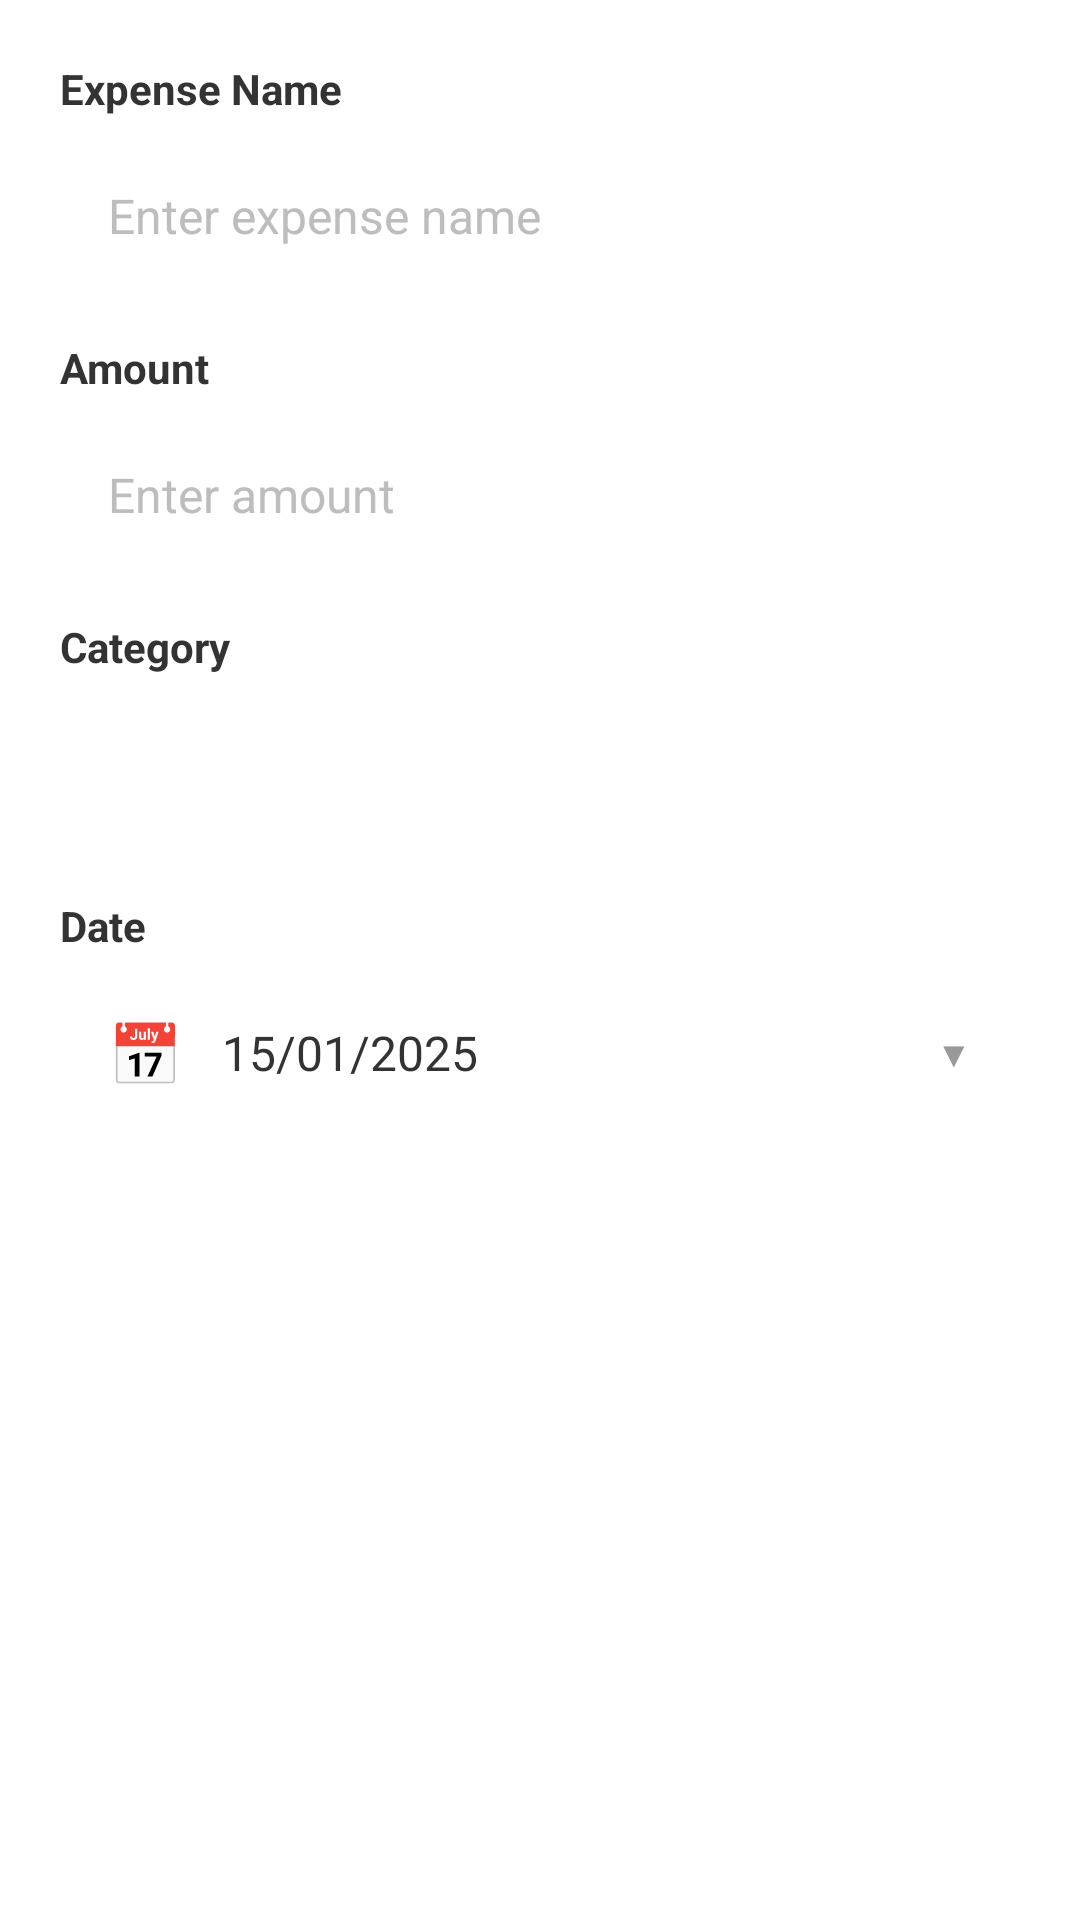

Produce the Android XML layout that renders to this screen, including the resource entries it uses.
<!-- AndroidManifest.xml: application theme Theme.CampusExpensesManagermer -->
<!-- res/layout/dialog_edit_expense.xml -->
<?xml version="1.0" encoding="utf-8"?>
<LinearLayout xmlns:android="http://schemas.android.com/apk/res/android"
    android:layout_width="match_parent"
    android:layout_height="wrap_content"
    android:orientation="vertical"
    android:padding="20dp">

    
    <TextView
        android:layout_width="match_parent"
        android:layout_height="wrap_content"
        android:text="Expense Name"
        android:textSize="14sp"
        android:textStyle="bold"
        android:textColor="#333333"
        android:layout_marginBottom="8dp" />

    <EditText
        android:id="@+id/edt_edit_title"
        android:layout_width="match_parent"
        android:layout_height="50dp"
        android:background="@drawable/edit_text_background"
        android:hint="Enter expense name"
        android:inputType="text"
        android:paddingStart="16dp"
        android:paddingEnd="16dp"
        android:textSize="16sp"
        android:layout_marginBottom="16dp"
        android:importantForAutofill="no" />

    
    <TextView
        android:layout_width="match_parent"
        android:layout_height="wrap_content"
        android:text="Amount"
        android:textSize="14sp"
        android:textStyle="bold"
        android:textColor="#333333"
        android:layout_marginBottom="8dp" />

    <EditText
        android:id="@+id/edt_edit_amount"
        android:layout_width="match_parent"
        android:layout_height="50dp"
        android:background="@drawable/edit_text_background"
        android:hint="Enter amount"
        android:inputType="numberDecimal"
        android:paddingStart="16dp"
        android:paddingEnd="16dp"
        android:textSize="16sp"
        android:layout_marginBottom="16dp"
        android:importantForAutofill="no" />

    
    <TextView
        android:layout_width="match_parent"
        android:layout_height="wrap_content"
        android:text="Category"
        android:textSize="14sp"
        android:textStyle="bold"
        android:textColor="#333333"
        android:layout_marginBottom="8dp" />

    <Spinner
        android:id="@+id/spinner_edit_category"
        android:layout_width="match_parent"
        android:layout_height="50dp"
        android:background="@drawable/edit_text_background"
        android:layout_marginBottom="16dp"/>

    
    <TextView
        android:layout_width="match_parent"
        android:layout_height="wrap_content"
        android:text="Date"
        android:textSize="14sp"
        android:textStyle="bold"
        android:textColor="#333333"
        android:layout_marginBottom="8dp" />

    <LinearLayout
        android:id="@+id/layout_edit_date_picker"
        android:layout_width="match_parent"
        android:layout_height="50dp"
        android:background="@drawable/edit_text_background"
        android:orientation="horizontal"
        android:gravity="center_vertical"
        android:paddingStart="16dp"
        android:paddingEnd="16dp"
        android:clickable="true"
        android:focusable="true">

        <TextView
            android:layout_width="wrap_content"
            android:layout_height="wrap_content"
            android:text="📅 "
            android:textSize="20sp" />

        <TextView
            android:id="@+id/tv_edit_date"
            android:layout_width="0dp"
            android:layout_height="wrap_content"
            android:layout_weight="1"
            android:text="15/01/2025"
            android:textSize="16sp"
            android:textColor="#333333"
            android:layout_marginStart="8dp"/>

        <TextView
            android:layout_width="wrap_content"
            android:layout_height="wrap_content"
            android:text="▼"
            android:textSize="12sp"
            android:textColor="#999999"/>
    </LinearLayout>

</LinearLayout>
<!-- resources referenced by this layout -->
<resources>
  <style name="Theme.CampusExpensesManagermer" parent="Base.Theme.CampusExpensesManagermer" />
  <style name="Base.Theme.CampusExpensesManagermer" parent="Theme.Material3.DayNight.NoActionBar">
          
          <item name="colorPrimary">@color/primary</item>
          <item name="colorPrimaryDark">@color/primary_dark</item>
          <item name="colorPrimaryVariant">@color/primary_light</item>
          <item name="colorOnPrimary">@color/white</item>
          
          
          <item name="android:colorBackground">@color/background</item>
          <item name="colorSurface">@color/surface</item>
          <item name="colorOnSurface">@color/text_primary</item>
          
          
          <item name="android:textColorPrimary">@color/text_primary</item>
          <item name="android:textColorSecondary">@color/text_secondary</item>
          <item name="android:textColorHint">@color/text_hint</item>
          
          
          <item name="colorError">@color/error</item>
          <item name="colorOnError">@color/white</item>
      </style>
  <color name="primary">#FF6200EE</color>
  <color name="primary_dark">#FF3700B3</color>
  <color name="primary_light">#FFBB86FC</color>
  <color name="white">#FFFFFFFF</color>
  <color name="background">#FFFFFFFF</color>
  <color name="surface">#FFFFFFFF</color>
  <color name="text_primary">#FF000000</color>
  <color name="text_secondary">#FF757575</color>
  <color name="text_hint">#FFBDBDBD</color>
  <color name="error">#F44336</color>
</resources>
